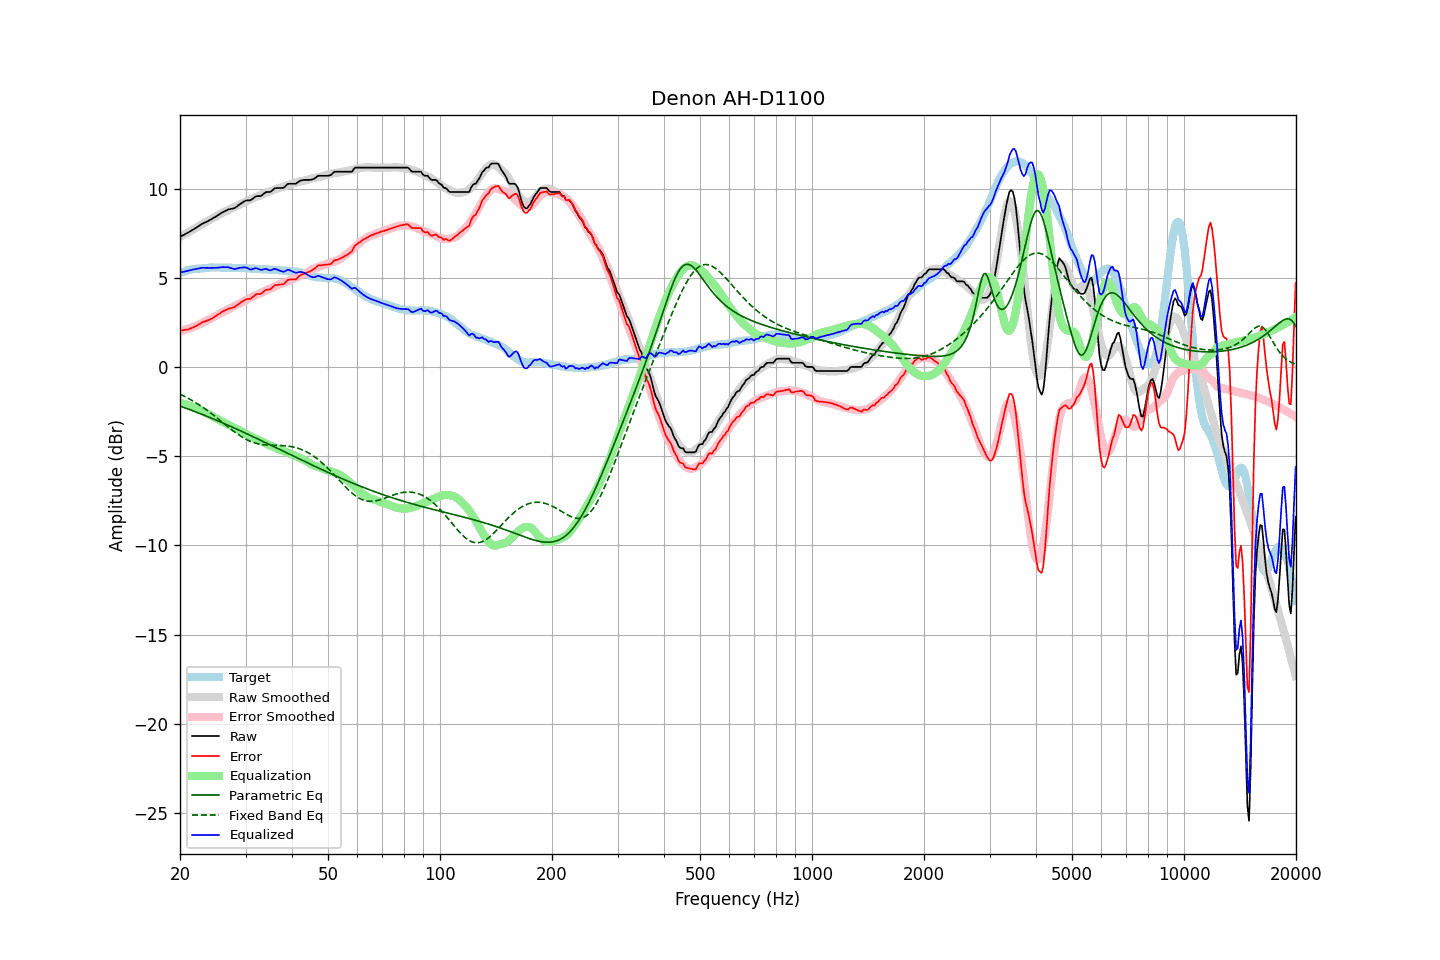

Source data for this figure (header and first rows):
frequency, raw, error, smoothed, error_smoothed, equalization, parametric_eq, fixed_band_eq, equalized_raw, equalized_smoothed, target
20.00, 7.30, 2.04, 7.28, 2.01, -2.01, -2.19, -1.52, 5.29, 5.28, 5.25
20.20, 7.35, 2.05, 7.34, 2.03, -2.03, -2.22, -1.57, 5.32, 5.30, 5.29
20.40, 7.39, 2.06, 7.39, 2.06, -2.06, -2.26, -1.61, 5.33, 5.33, 5.32
20.61, 7.44, 2.08, 7.44, 2.08, -2.08, -2.29, -1.66, 5.35, 5.36, 5.35
20.81, 7.49, 2.09, 7.49, 2.11, -2.11, -2.32, -1.70, 5.38, 5.38, 5.39
21.02, 7.54, 2.10, 7.55, 2.14, -2.14, -2.35, -1.75, 5.40, 5.41, 5.43
21.23, 7.59, 2.14, 7.60, 2.17, -2.17, -2.39, -1.80, 5.42, 5.43, 5.44
21.44, 7.64, 2.17, 7.65, 2.20, -2.20, -2.42, -1.85, 5.44, 5.45, 5.46
21.66, 7.70, 2.21, 7.70, 2.24, -2.24, -2.45, -1.90, 5.46, 5.47, 5.48
21.87, 7.75, 2.25, 7.75, 2.27, -2.27, -2.49, -1.96, 5.48, 5.48, 5.49
22.09, 7.80, 2.29, 7.80, 2.31, -2.31, -2.52, -2.01, 5.49, 5.50, 5.50
22.31, 7.86, 2.35, 7.86, 2.34, -2.34, -2.56, -2.07, 5.51, 5.51, 5.50
22.54, 7.92, 2.40, 7.91, 2.39, -2.39, -2.59, -2.13, 5.53, 5.52, 5.51
22.76, 7.98, 2.45, 7.96, 2.43, -2.43, -2.63, -2.19, 5.55, 5.53, 5.52
22.99, 8.04, 2.51, 8.01, 2.47, -2.47, -2.66, -2.25, 5.56, 5.54, 5.52
23.22, 8.08, 2.54, 8.06, 2.52, -2.52, -2.70, -2.31, 5.56, 5.54, 5.53
23.45, 8.12, 2.57, 8.11, 2.56, -2.56, -2.74, -2.37, 5.55, 5.55, 5.54
23.69, 8.16, 2.60, 8.16, 2.61, -2.61, -2.77, -2.44, 5.55, 5.56, 5.55
23.92, 8.21, 2.64, 8.22, 2.66, -2.66, -2.81, -2.50, 5.55, 5.56, 5.56
24.16, 8.26, 2.68, 8.27, 2.70, -2.70, -2.85, -2.57, 5.55, 5.56, 5.57
24.40, 8.31, 2.72, 8.32, 2.75, -2.75, -2.88, -2.64, 5.55, 5.57, 5.58
24.65, 8.36, 2.78, 8.37, 2.81, -2.81, -2.92, -2.71, 5.55, 5.57, 5.57
24.89, 8.42, 2.84, 8.43, 2.86, -2.86, -2.96, -2.78, 5.56, 5.57, 5.57
25.14, 8.47, 2.89, 8.48, 2.91, -2.91, -3.00, -2.85, 5.56, 5.57, 5.57
25.39, 8.53, 2.95, 8.53, 2.96, -2.96, -3.04, -2.92, 5.57, 5.57, 5.57
25.65, 8.59, 3.01, 8.58, 3.00, -3.00, -3.07, -3.00, 5.58, 5.57, 5.57
25.91, 8.65, 3.09, 8.62, 3.05, -3.05, -3.11, -3.07, 5.59, 5.57, 5.55
26.16, 8.70, 3.13, 8.67, 3.10, -3.10, -3.15, -3.14, 5.60, 5.57, 5.56
26.43, 8.74, 3.17, 8.71, 3.14, -3.14, -3.19, -3.22, 5.59, 5.57, 5.56
26.69, 8.79, 3.22, 8.75, 3.19, -3.19, -3.23, -3.29, 5.60, 5.56, 5.56
26.96, 8.83, 3.26, 8.80, 3.24, -3.24, -3.27, -3.36, 5.59, 5.56, 5.56
27.23, 8.85, 3.28, 8.84, 3.28, -3.28, -3.31, -3.43, 5.56, 5.56, 5.56
27.50, 8.87, 3.30, 8.89, 3.33, -3.33, -3.35, -3.51, 5.54, 5.56, 5.56
27.77, 8.89, 3.33, 8.93, 3.38, -3.38, -3.39, -3.57, 5.51, 5.55, 5.55
28.05, 8.91, 3.35, 8.98, 3.42, -3.42, -3.43, -3.64, 5.48, 5.55, 5.55
28.33, 8.98, 3.44, 9.02, 3.47, -3.47, -3.47, -3.71, 5.51, 5.55, 5.53
28.62, 9.04, 3.49, 9.06, 3.51, -3.51, -3.51, -3.77, 5.53, 5.55, 5.54
28.90, 9.11, 3.56, 9.10, 3.55, -3.55, -3.55, -3.83, 5.56, 5.55, 5.54
29.19, 9.17, 3.63, 9.14, 3.60, -3.60, -3.59, -3.89, 5.57, 5.54, 5.53
29.48, 9.23, 3.68, 9.19, 3.65, -3.65, -3.64, -3.95, 5.58, 5.54, 5.54
29.78, 9.29, 3.74, 9.24, 3.70, -3.70, -3.68, -4.00, 5.58, 5.53, 5.54
30.08, 9.33, 3.78, 9.28, 3.75, -3.75, -3.72, -4.05, 5.58, 5.53, 5.54
30.38, 9.34, 3.81, 9.32, 3.80, -3.80, -3.76, -4.10, 5.54, 5.53, 5.52
30.68, 9.34, 3.81, 9.36, 3.84, -3.84, -3.80, -4.14, 5.49, 5.52, 5.52
30.99, 9.35, 3.83, 9.41, 3.89, -3.89, -3.84, -4.18, 5.46, 5.52, 5.51
31.30, 9.42, 3.90, 9.45, 3.93, -3.93, -3.89, -4.21, 5.48, 5.51, 5.51
31.61, 9.49, 3.97, 9.48, 3.97, -3.97, -3.93, -4.24, 5.51, 5.51, 5.51
31.93, 9.56, 4.06, 9.52, 4.01, -4.01, -3.97, -4.27, 5.54, 5.50, 5.49
32.24, 9.58, 4.09, 9.55, 4.05, -4.05, -4.01, -4.29, 5.53, 5.50, 5.48
32.57, 9.58, 4.09, 9.58, 4.09, -4.09, -4.06, -4.31, 5.49, 5.49, 5.48
32.89, 9.58, 4.09, 9.62, 4.13, -4.13, -4.10, -4.33, 5.44, 5.48, 5.48
33.22, 9.63, 4.14, 9.66, 4.18, -4.18, -4.14, -4.35, 5.45, 5.48, 5.48
33.55, 9.71, 4.23, 9.70, 4.23, -4.23, -4.19, -4.36, 5.48, 5.48, 5.47
33.89, 9.78, 4.30, 9.75, 4.28, -4.28, -4.23, -4.37, 5.50, 5.47, 5.47
34.23, 9.81, 4.33, 9.79, 4.32, -4.32, -4.27, -4.37, 5.48, 5.47, 5.47
34.57, 9.81, 4.34, 9.82, 4.36, -4.36, -4.32, -4.38, 5.45, 5.46, 5.46
34.92, 9.81, 4.35, 9.85, 4.39, -4.39, -4.36, -4.38, 5.41, 5.46, 5.45
35.27, 9.87, 4.41, 9.88, 4.43, -4.43, -4.40, -4.39, 5.44, 5.45, 5.45
35.62, 9.95, 4.50, 9.91, 4.47, -4.47, -4.45, -4.39, 5.48, 5.45, 5.44
35.97, 10.02, 4.58, 9.95, 4.51, -4.51, -4.49, -4.39, 5.51, 5.44, 5.43
... 635 more rows
